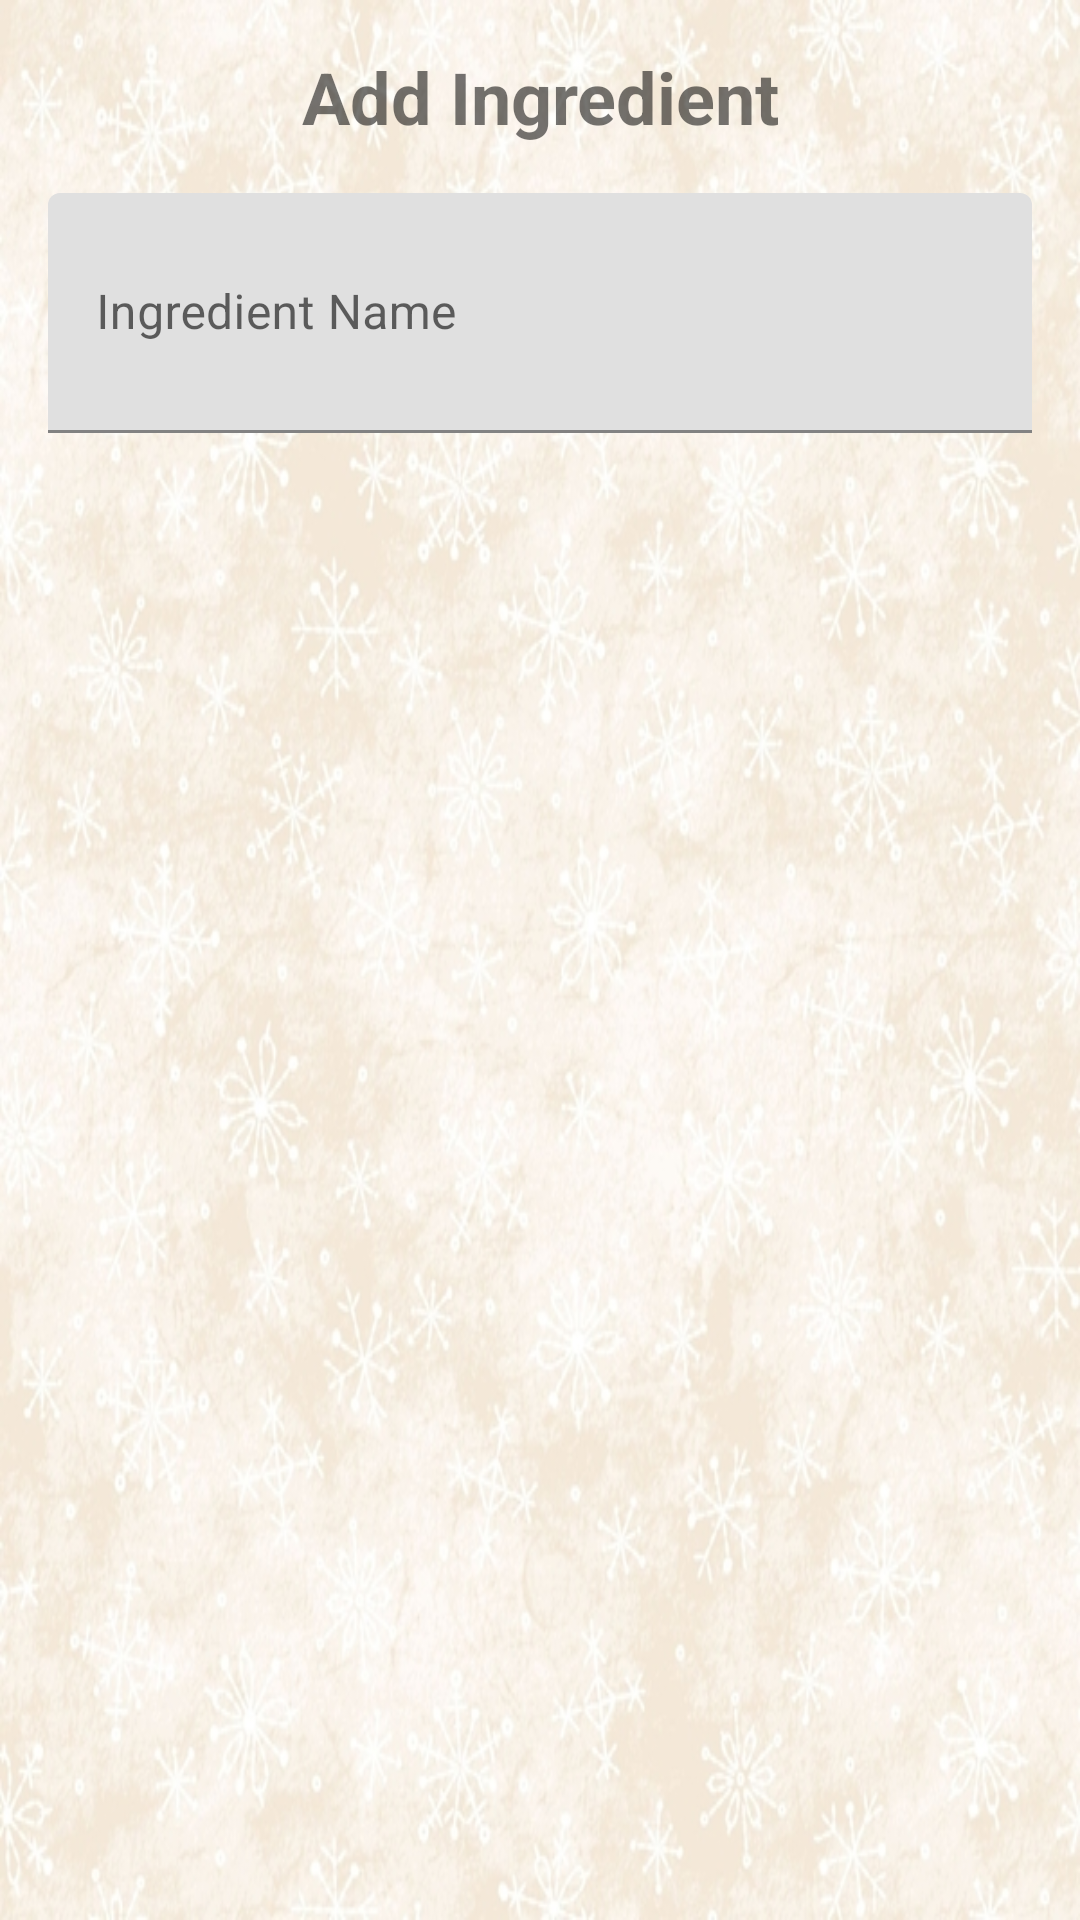

Layout XML and referenced resources for this Android screen:
<!-- AndroidManifest.xml: application theme Theme.FoodManChu -->
<!-- res/layout/fragment_add_ingredient.xml -->
<?xml version="1.0" encoding="utf-8"?>
<androidx.constraintlayout.widget.ConstraintLayout xmlns:android="http://schemas.android.com/apk/res/android"
    xmlns:app="http://schemas.android.com/apk/res-auto"
    android:layout_width="match_parent"
    android:layout_height="wrap_content"
    android:background="@drawable/background">

    <TextView
        android:id="@+id/add_title_text"
        android:layout_width="match_parent"
        android:layout_height="wrap_content"
        android:layout_marginStart="@dimen/standard_margin"
        android:layout_marginTop="@dimen/standard_margin"
        android:layout_marginEnd="@dimen/standard_margin"
        android:text="@string/add_ingredient_title_label"
        android:textAlignment="center"
        android:textSize="24sp"
        android:textStyle="bold"
        app:layout_constraintEnd_toEndOf="parent"
        app:layout_constraintStart_toStartOf="parent"
        app:layout_constraintTop_toTopOf="parent" />

    <com.google.android.material.textfield.TextInputLayout
        android:id="@+id/ingredient_name_layout"
        android:layout_width="0dp"
        android:layout_height="80dp"
        android:layout_marginStart="@dimen/standard_margin"
        android:layout_marginTop="@dimen/standard_margin"
        android:layout_marginEnd="@dimen/standard_margin"
        android:hint="@string/ingredient_name_hint"
        app:layout_constraintEnd_toEndOf="parent"
        app:layout_constraintStart_toStartOf="parent"
        app:layout_constraintTop_toBottomOf="@+id/add_title_text">


        <com.google.android.material.textfield.TextInputEditText
            android:id="@+id/ingredient_name_edit_text"
            android:layout_width="match_parent"
            android:layout_height="match_parent" />

    </com.google.android.material.textfield.TextInputLayout>


</androidx.constraintlayout.widget.ConstraintLayout>
<!-- resources referenced by this layout -->
<resources>
  <dimen name="standard_margin">16dp</dimen>
  <!-- drawable background: jpg bitmap (drawable, 238269 bytes) -->
  <string name="add_ingredient_title_label">Add Ingredient</string>
  <string name="ingredient_name_hint">Ingredient Name</string>
  <style name="Theme.FoodManChu" parent="Theme.MaterialComponents.DayNight.NoActionBar">
          
          <item name="colorPrimary">@color/purple_500</item>
          <item name="colorPrimaryVariant">@color/purple_700</item>
          <item name="colorOnPrimary">@color/white</item>
          
          <item name="colorSecondary">@color/teal_200</item>
          <item name="colorSecondaryVariant">@color/teal_700</item>
          <item name="colorOnSecondary">@color/black</item>
          
          <item name="android:statusBarColor" tools:targetApi="l">?attr/colorPrimaryVariant</item>
          
      </style>
  <!-- not gathered from this repository: default colours our renderer supplied (Android Studio template values) -->
  <color name="purple_500">#FF6200EE</color>
  <color name="purple_700">#FF3700B3</color>
  <color name="teal_200">#FF03DAC5</color>
  <color name="teal_700">#FF018786</color>
  <color name="black">#FF000000</color>
  <color name="white">#FFFFFFFF</color>
</resources>
